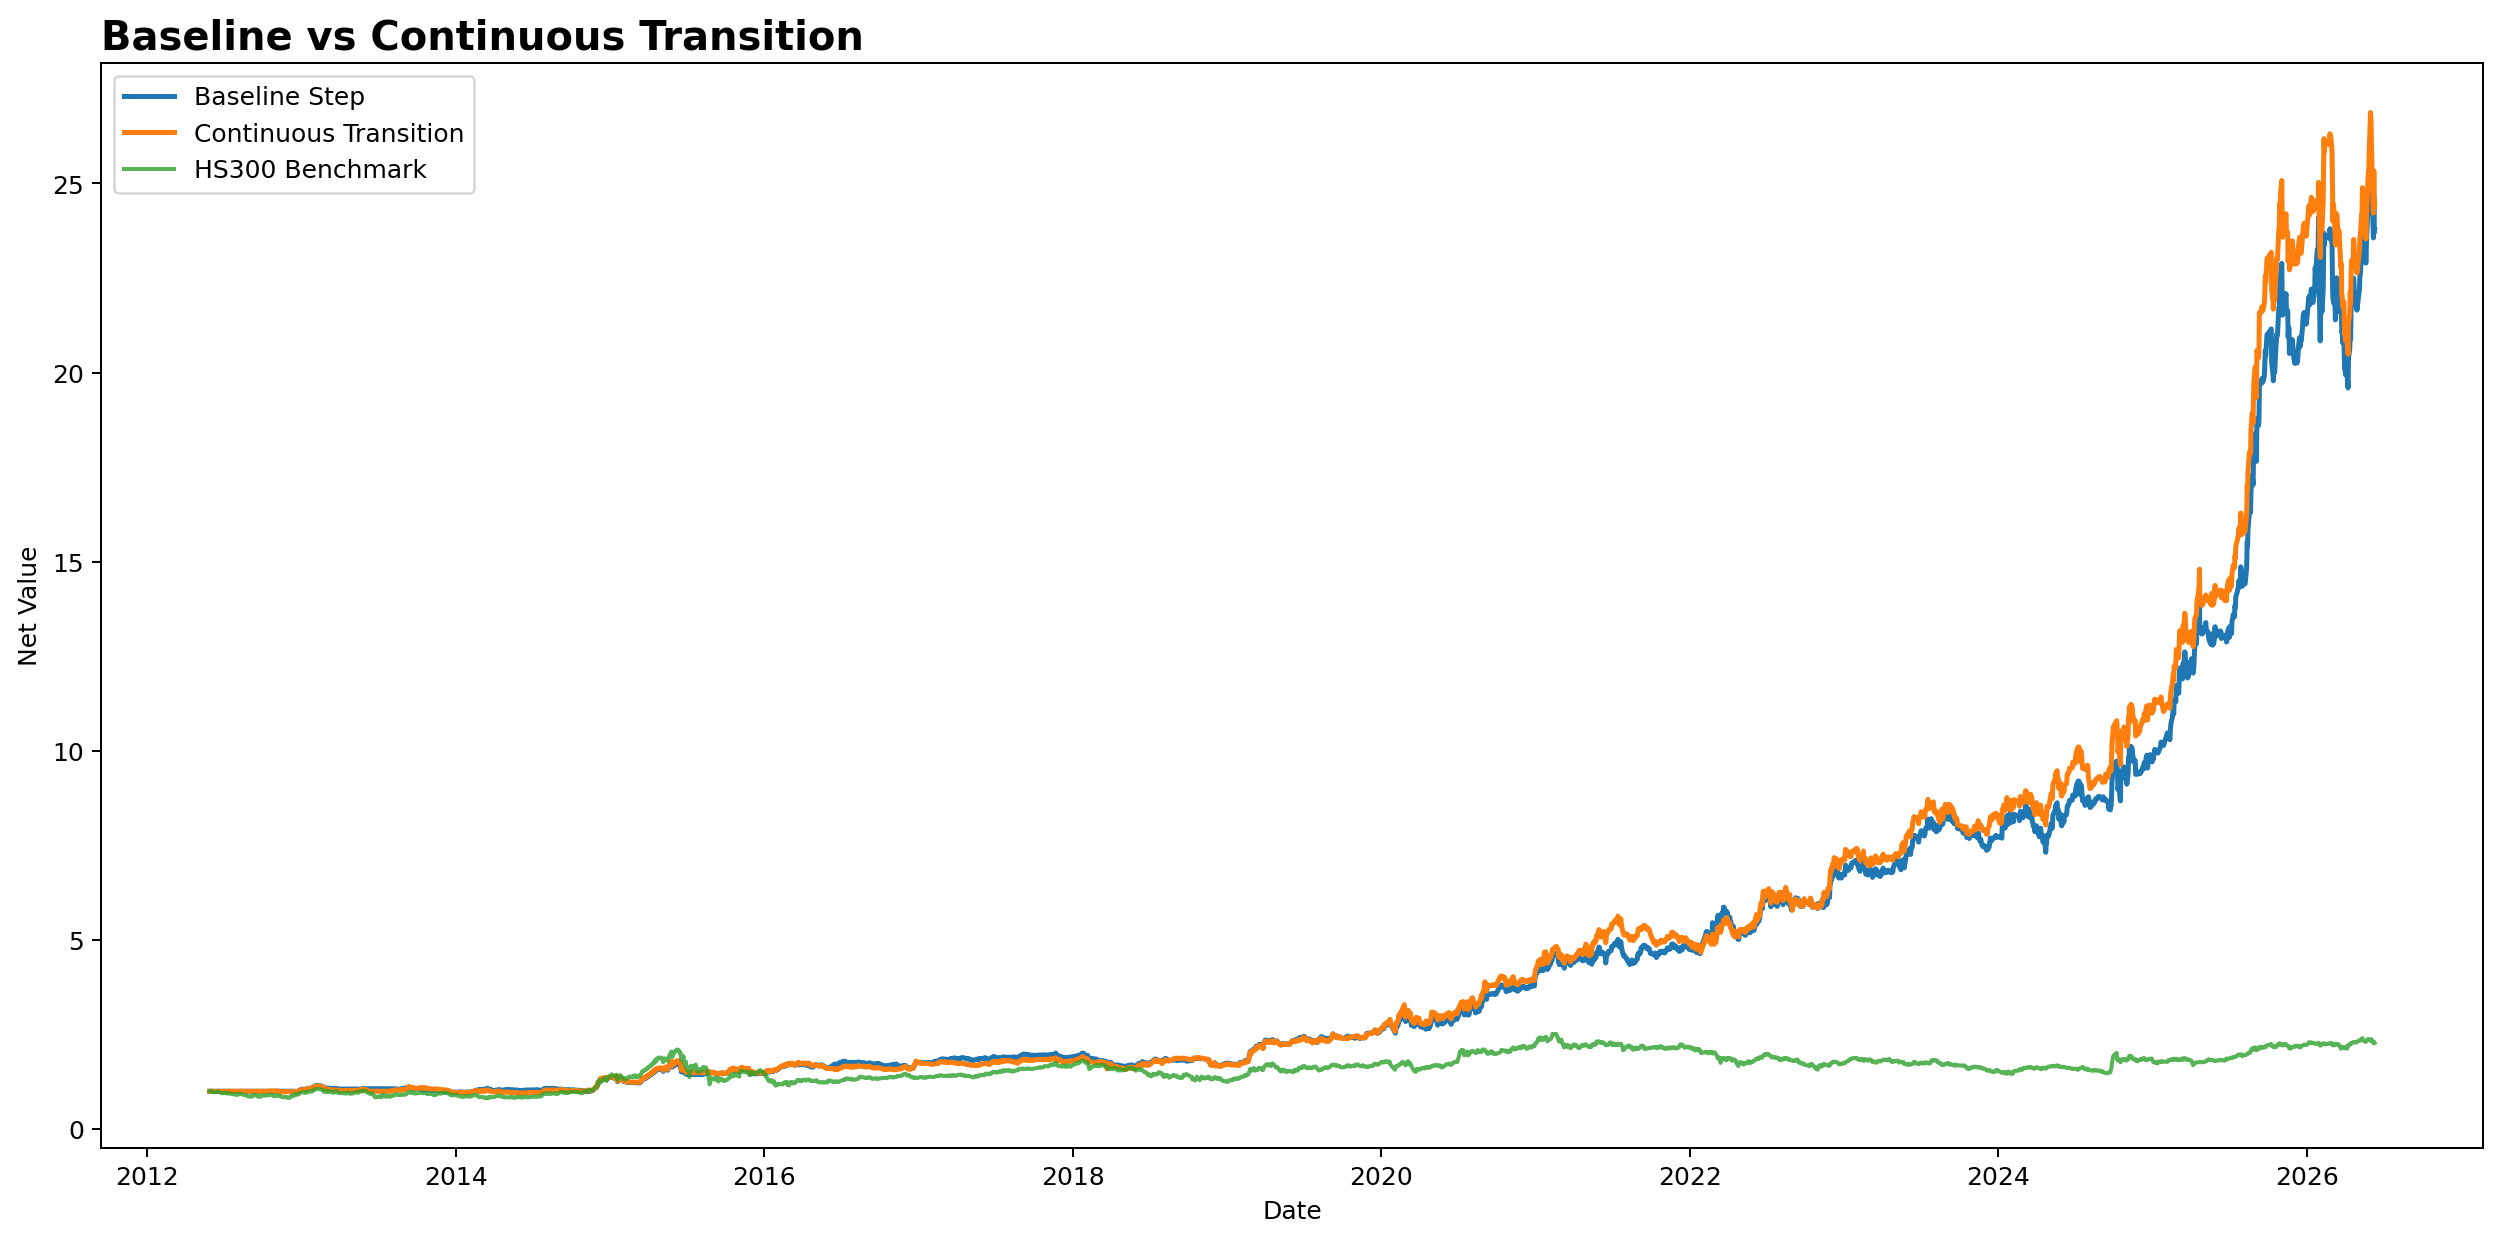

Source data for this figure (header and first rows):
date, baseline_step_nav, continuous_transition_nav, hs300_benchmark_nav
2012-05-28, 1.0, 1.0, 1.0
2012-05-29, 1.0, 1.0, 1.015
2012-05-30, 1.0, 1.0, 1.012
2012-05-31, 1.0, 1.0, 1.01
2012-06-01, 1.0, 1.0, 1.01
2012-06-04, 1.0, 1.0, 0.9823
2012-06-05, 1.0, 1.0, 0.9835
2012-06-06, 1.0, 1.0, 0.9827
2012-06-07, 1.0, 1.0, 0.9766
2012-06-08, 1.0, 1.0, 0.9731
2012-06-11, 1.0, 1.0, 0.9846
2012-06-12, 1.0, 1.0, 0.9785
2012-06-13, 1.0, 1.0, 0.9927
2012-06-14, 1.0, 1.0, 0.9885
2012-06-15, 1.0, 1.0, 0.9923
2012-06-18, 1.0, 1.0, 0.9954
2012-06-19, 1.0, 1.0, 0.9881
2012-06-20, 1.0, 1.0, 0.9869
2012-06-21, 1.0, 1.0, 0.9716
2012-06-25, 1.0, 1.0, 0.9524
2012-06-26, 1.0, 1.0, 0.9524
2012-06-27, 1.0, 1.0, 0.9489
2012-06-28, 1.0, 1.0, 0.9435
2012-06-29, 1.0, 1.0, 0.9543
2012-07-02, 1.0, 1.0, 0.9543
2012-07-03, 1.0, 1.0, 0.9558
2012-07-04, 1.0, 1.0, 0.9558
2012-07-05, 1.0, 1.0, 0.9451
2012-07-06, 1.0, 1.0, 0.9604
2012-07-09, 1.0, 1.0, 0.9412
2012-07-10, 1.0, 1.0, 0.9374
2012-07-11, 1.0, 1.0, 0.9416
2012-07-12, 1.0, 1.0, 0.9501
2012-07-13, 1.0, 1.0, 0.9516
2012-07-16, 1.0, 1.0, 0.9363
2012-07-17, 1.0, 1.0, 0.9382
2012-07-18, 1.0, 1.0, 0.9382
2012-07-19, 1.0, 1.0, 0.9412
2012-07-20, 1.0, 1.0, 0.9343
2012-07-23, 1.0, 1.0, 0.9228
2012-07-24, 1.0, 1.0, 0.9247
2012-07-25, 1.0, 1.0, 0.919
2012-07-26, 1.0, 1.0, 0.9147
2012-07-27, 1.0, 1.0, 0.9159
2012-07-30, 1.0, 1.0, 0.9128
2012-07-31, 1.0, 1.0, 0.9105
2012-08-01, 1.0, 1.0, 0.9174
2012-08-02, 1.0, 1.0, 0.9105
2012-08-03, 1.0, 1.0, 0.9159
2012-08-06, 1.0, 1.0, 0.9278
2012-08-07, 1.0, 1.0, 0.929
2012-08-08, 1.0, 1.0, 0.9297
2012-08-09, 1.0, 1.0, 0.9389
2012-08-10, 1.0, 1.0, 0.9363
2012-08-13, 1.0, 1.0, 0.9186
2012-08-14, 1.0, 1.0, 0.9171
2012-08-15, 1.0, 1.0, 0.9086
2012-08-16, 1.0, 1.0, 0.9059
2012-08-17, 1.0, 1.0, 0.9021
2012-08-20, 1.0, 1.0, 0.8971
... 3,351 more rows
